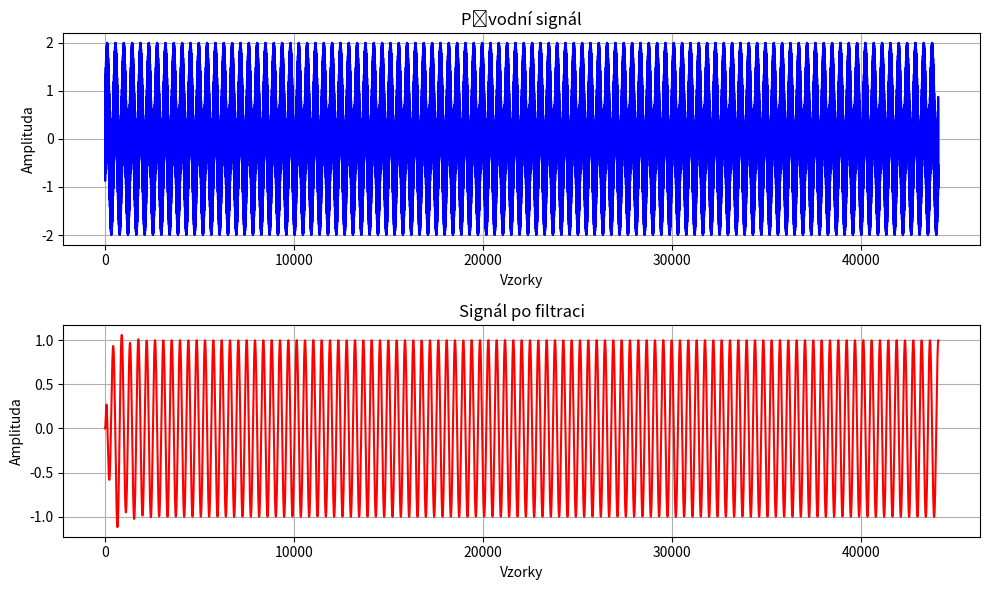

This figure's Python source:

import matplotlib.pyplot as plt
import numpy as np
from scipy.signal import butter, lfilter

def create_filter(signal, filter_type, fs, f1, f2=None, quality=12):
    """
    Vytvoří filtr podle typu filtru, kvality a frekvencí.

    Parameters:
    - signal: vstupní signál (numpy array)
    - filter_type: 'HP' pro High Pass, 'LP' pro Low Pass, 'BP' pro Band Pass
    - fs: vzorkovací frekvence (Hz)
    - f1: dolní mezní frekvence (Hz)
    - f2: horní mezní frekvence (pokud je použitý BP filtr)
    - quality: kvalita filtru (12, 24 nebo 32 dB na oktávu)

    Returns:
    - filtr: upravený signál
    """

    # Nastavení typu filtru
    if filter_type == 'HP':  # High Pass
        lowcut = f1
        highcut = None
    elif filter_type == 'LP':  # Low Pass
        lowcut = None
        highcut = f1
    elif filter_type == 'BP':  # Band Pass
        lowcut = f1
        highcut = f2
    else:
        raise ValueError("Neplatný typ filtru. Použijte 'HP', 'LP' nebo 'BP'.")

    # Kvalita filtru (Q)
    if quality == 12:
        Q = 0.707  # To odpovídá 12 dB na oktávu
    elif quality == 24:
        Q = 1 / np.sqrt(2)  # To odpovídá 24 dB na oktávu
    elif quality == 32:
        Q = 1 / 3  # To odpovídá 32 dB na oktávu
    else:
        raise ValueError("Neplatná kvalita filtru. Použijte 12, 24 nebo 32 dB na oktávu.")
    
    # Výpočet parametrů filtru
    nyquist = 0.5 * fs
    low = lowcut / nyquist if lowcut is not None else None
    high = highcut / nyquist if highcut is not None else None

    # Ověření, že kritické frekvence jsou v rozsahu (0, 1) po normalizaci
    if low is not None and (low <= 0 or low >= 1):
        raise ValueError(f"Pro filtr {filter_type} musí být 'lowcut' mezi 0 a {nyquist} Hz.")
    if high is not None and (high <= 0 or high >= 1):
        if high == 1:  # U Low Pass filtru nemůže být `highcut` rovno Nyquistově frekvenci
            raise ValueError(f"Pro filtr {filter_type} musí být 'highcut' menší než Nyquistova frekvence ({nyquist} Hz).")
        raise ValueError(f"Pro filtr {filter_type} musí být 'highcut' mezi 0 a {nyquist} Hz.")

    # Pokud je lowcut None a používáme LP filtr nebo highcut None a používáme HP filtr,
    # tak to znamená, že máme neúplné parametry.
    if (filter_type == 'HP' and lowcut is None) or (filter_type == 'LP' and highcut is None):
        raise ValueError(f"Pro filtr typu {filter_type} musí být specifikována frekvence.")

    # Navrhování filtru (butterworth)
    if filter_type == 'HP':
        b, a = butter(6, low, btype='highpass', output='ba', analog=False)
    elif filter_type == 'LP':
        b, a = butter(6, high, btype='lowpass', output='ba', analog=False)
    elif filter_type == 'BP':
        b, a = butter(6, [low, high], btype='bandpass', output='ba', analog=False)

    # Aplikace filtru
    filtered_signal = lfilter(b, a, signal)

    return filtered_signal



def plot_signal_before_after(signal, filtered_signal):
    """
    Funkce pro vykreslení signálu před a po filtraci.

    Parameters:
    - signal: původní signál (numpy array)
    - filtered_signal: upravený signál po aplikaci filtru (numpy array)
    """
    # Vytvoření grafu
    plt.figure(figsize=(10, 6))

    # Původní signál
    plt.subplot(2, 1, 1)
    plt.plot(signal, color='blue', label='Původní signál')
    plt.title('Původní signál')
    plt.xlabel('Vzorky')
    plt.ylabel('Amplituda')
    plt.grid(True)

    # Upravený signál
    plt.subplot(2, 1, 2)
    plt.plot(filtered_signal, color='red', label='Po filtraci')
    plt.title('Signál po filtraci')
    plt.xlabel('Vzorky')
    plt.ylabel('Amplituda')
    plt.grid(True)

    # Zobrazení grafu
    plt.tight_layout()
    plt.show()

def generate_signal(fs, duration, f1, f2):
    """
    Funkce pro generování signálu jako součet dvou sinusových vln (f1 a f2).

    Parameters:
    - fs: vzorkovací frekvence (Hz)
    - duration: délka signálu v sekundách
    - f1: frekvence první složky (Hz)
    - f2: frekvence druhé složky (Hz)

    Returns:
    - signal: generovaný signál (numpy array)
    """
    t = np.linspace(0, duration, int(fs * duration), endpoint=False)  # časová osa
    signal_1 = np.sin(2 * np.pi * f1 * t)  # první sinusová vlna
    signal_2 = np.sin(2 * np.pi * f2 * t)  # druhá sinusová vlna

    # Součet signálů
    signal = signal_1 + signal_2
    return signal

# Příklad použití:
fs = 44100  # vzorkovací frekvence (Hz)
duration = 1  # délka signálu (v sekundách)
f1 = 4000
f2 = 100

# Generování součtu dvou sinusových signálů: 1000 Hz a 100 Hz
signal = generate_signal(fs, duration, f1, f2)

# Tvorba filtru
filtered_signal_lp = create_filter(signal, 'LP', fs, 1000, quality=12)
filtered_signal_lp = create_filter(filtered_signal_lp, 'HP', fs, 50, quality=12)
# filtered_signal_lp = create_filter(signal, 'BP', fs, 10, 2000, quality=12)

# Zobrazení signálu před a po filtraci
plot_signal_before_after(signal, filtered_signal_lp)
